pico-8 play session: no input (idle), after a click and taps of 🅾, ❎, 🅾+❎, 🅾 in the second before t = 0

[t = 1 s] idle ~1s (no d-pad/buttons)
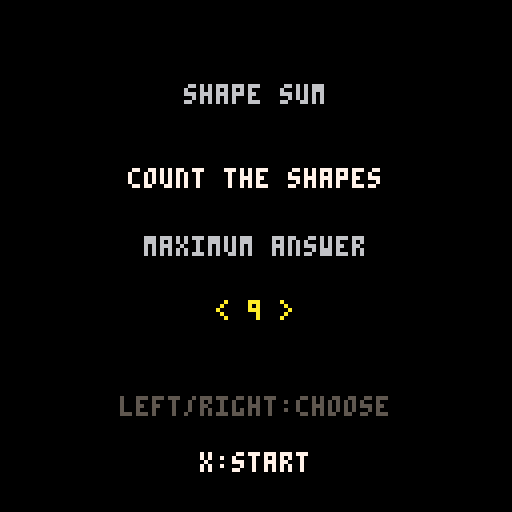

pico-8 cartridge
version 41
__lua__
-- shape sum
-- a picture-counting game
-- coin stack and sprite: mathieu's rekenspelletje
-- other sounds: mathieu's rekenspelletje
-- selection buzz: original

levels={9,12,15,20,30}
minimums={3,5,7,10,16}

-- piece: shape, x, y, size, orientation
-- 1 circle, 2 square, 3 rectangle,
-- 4 trapezium, 5 triangle, 6 narrow triangle,
-- 7 right triangle
-- orientation turns rectangles upright or triangles down
templates={
 {name="snowman",parts={
  {2,64,43,10},{1,64,56,13},{1,64,74,19}}},
 {name="heart",parts={
  {1,54,53,14},{1,74,53,14},{5,64,72,22,true}}},
 {name="house",parts={
  {5,64,49,24},{2,55,70,16},{2,73,70,16}}},
 {name="rocket",parts={
  {6,64,44,15},{3,64,58,18},{4,64,72,13}}},
 {name="butterfly",parts={
  {5,44,49,14},{5,84,49,14},
  {5,44,77,14,true},{5,84,77,14,true},
  {3,64,63,10}}},
 {name="robot",parts={
  {2,64,44,14},{3,64,62,18},
  {1,42,62,8},{1,86,62,8},
  {3,56,72,10},{3,72,72,10}}},
 {name="tree",parts={
  {5,64,43,13},{5,64,61,16},{5,64,80,16},
  {3,64,91,8},{1,42,67,8},{1,86,67,8}}},
 {name="flower",parts={
  {6,64,72,14},{1,64,48,8},{1,51,55,8},
  {1,77,55,8},{1,50,69,8},{1,78,69,8}}},
 {name="castle",parts={
  {2,43,67,17},{2,85,67,17},{3,64,74,16},
  {5,43,48,17},{5,85,48,17},
  {2,59,64,8},{2,69,64,8}}},
 {name="train",parts={
  {3,61,65,20},{3,88,65,13},{2,46,46,14},
  {3,87,55,9},{1,52,78,8},{1,72,78,8},
  {1,92,78,8}}},
 {name="garden",parts={
  {6,47,76,12},{6,81,76,12},
  {1,47,51,8},{1,36,61,8},{1,58,61,8},
  {1,81,51,8},{1,70,61,8},{1,92,61,8}}},
 {name="car",parts={
  {4,64,60,16},{1,50,76,12},{1,78,76,12}}},
 {name="stonehenge",parts={
  {3,64,43,24},{3,48,68,24,true},
  {3,80,68,24,true}}},
 {name="slide",parts={
  {7,55,66,24},{3,74,66,18,true},
  {2,87,72,12}}},
 {name="seesaw",parts={
  {3,64,54,30},{5,64,76,20}}},
 {name="stage",parts={
  {3,64,52,30},{5,48,74,20},
  {5,80,74,20}}}
}

-- template pools grow with the answer cap.
pools={
 {1,2,3,4,12,13,14,15,16},
 {1,2,3,4,5,12,13,14,15,16},
 {5,6,7,8,12,13,14,16},
 {5,6,7,8,9,10},
 {6,7,8,9,10,11}
}

function contains(t,v)
 for item in all(t) do
  if item==v then return true end
 end
 return false
end

function center(s,y,c)
 print(s,64-#s*2,y,c)
end

function make_puzzle()
 local pool=pools[level]
 local choice
 repeat
  choice=pool[flr(rnd(#pool))+1]
 until choice!=last_template
 last_template=choice
 picture=templates[choice]
 legend={}
 for part in all(picture.parts) do
  if not contains(legend,part[1]) then
   add(legend,part[1])
  end
 end
 while #legend<3 do
  local shape=flr(rnd(7))+1
  if not contains(legend,shape) then add(legend,shape) end
 end
 for i=#legend,2,-1 do
  local j=flr(rnd(i))+1
  legend[i],legend[j]=legend[j],legend[i]
 end
 shape_colours={}
 local available={6,11,12,14,15}
 for shape in all(legend) do
  local i=flr(rnd(#available))+1
  shape_colours[shape]=available[i]
  deli(available,i)
 end
 repeat
  values={}
  for shape in all(legend) do
   values[shape]=flr(rnd(5))+1
  end
  answer=0
  for part in all(picture.parts) do
   answer+=values[part[1]]
  end
 until answer>=minimums[level] and answer<=levels[level]
 guess=0
 wrong=false
 state="play"
end

function _init()
 state="menu"
 level=1
 coins=0
 last_template=0
 wrong=false
end

function _update60()
 if state=="menu" then
  if btnp(0) and level>1 then
   level-=1
   sfx(3)
  end
  if btnp(1) and level<5 then
   level+=1
   sfx(3)
  end
  if btnp(5) then
   sfx(0)
   srand(time())
   coins=0
   last_template=0
   make_puzzle()
  end
 elseif state=="play" then
  if btnp(4) then
   sfx(1)
   state="menu"
   return
  end
  if btnp(2) and guess<levels[level] then
   guess+=1
   wrong=false
   sfx(3)
  end
  if btnp(3) and guess>0 then
   guess-=1
   wrong=false
   sfx(3)
  end
  if btnp(5) then
   if guess==answer then
    coins=min(coins+1,300)
    sfx(0)
    state="correct"
   else
    wrong=true
    sfx(4)
   end
  end
 elseif state=="correct" then
  if btnp(5) then make_puzzle() end
  if btnp(4) then
   sfx(1)
   state="menu"
  end
 end
end

function outline_poly(points,colour)
 for i=1,#points do
  local a=points[i]
  local b=points[i%#points+1]
  line(a[1],a[2],b[1],b[2],colour)
 end
end

function draw_shape(shape,x,y,s,oriented)
 local r=flr(s/2)
 local colour=shape_colours[shape]
 if shape==1 then
  circ(x,y,r,colour)
 elseif shape==2 then
  rect(x-r,y-r,x+r,y+r,colour)
 elseif shape==3 then
  local w=flr(s*0.7)
  local h=flr(s*0.35)
  if oriented then w,h=h,w end
  rect(x-w,y-h,x+w,y+h,colour)
 elseif shape==4 then
  outline_poly({{x-r,y-r},{x+r,y-r},
   {x+r+4,y+r},{x-r-4,y+r}},colour)
 elseif shape==5 then
  local tip=oriented and y+r or y-r
  local base=oriented and y-r or y+r
  outline_poly({{x,tip},{x-r-3,base},{x+r+3,base}},colour)
 elseif shape==6 then
  local tip=oriented and y-r or y-r-3
  outline_poly({{x,tip},{x-flr(r/2),y+r},
   {x+flr(r/2),y+r}},colour)
 elseif shape==7 then
  outline_poly({{x-r,y+r},{x+r,y-r},{x+r,y+r}},colour)
 end
end

function draw_header()
 center("shape sum",2,6)
 print("max "..levels[level],96,2,6)
end

function draw_legend()
 for i=1,3 do
  local x=2+(i-1)*42
  local shape=legend[i]
  draw_shape(shape,x+10,22,8)
  print("="..values[shape],x+21,20,shape_colours[shape])
 end
end

-- Thin connectors sit behind the counted pieces.
function draw_links()
 local name=picture.name
 if name=="butterfly" then
  line(55,56,57,60,5)
  line(71,60,73,56,5)
  line(55,70,57,66,5)
  line(71,66,73,70,5)
 elseif name=="robot" then
  line(64,52,64,55,5)
  line(47,62,51,62,5)
  line(77,62,81,62,5)
 elseif name=="tree" then
  line(64,50,64,52,5)
  line(64,70,64,71,5)
  line(49,67,53,67,5)
  line(75,67,79,67,5)
 elseif name=="flower" then
  line(64,53,64,61,5)
  line(56,58,61,65,5)
  line(72,58,67,65,5)
 elseif name=="train" then
  line(46,54,46,57,5)
  line(87,59,87,60,5)
  line(47,73,96,73,5)
 elseif name=="garden" then
  line(47,56,47,66,5)
  line(81,56,81,66,5)
 end
end

function draw_picture()
 draw_links()
 for part in all(picture.parts) do
  draw_shape(part[1],part[2],part[3],part[4],part[5])
 end
end

-- Coin stack from rekenspelletje by mathieu.
function show_treasure(n)
 cols = flr(n/25)
 for x=1, cols do
  for y=1, 25 do
   spr(2, -5+10*x, 120-2*y)
  end
 end

 rest = n-25*cols
 for y=1, rest do
  spr(2, -5+10*(cols+1), 120-2*y)
 end
end

function draw_answer()
 print("total?",43,102,7)
 print(guess,guess>=10 and 90 or 92,102,10)
 line(90,99,93,96,6)
 line(93,96,96,99,6)
 line(90,110,93,113,6)
 line(93,113,96,110,6)
 if wrong then
  print("try again!",43,118,8)
 else
  print("x:check",43,118,6)
 end
 print("o:menu",95,118,6)
end

function _draw()
 cls(0)
 if state=="menu" then
  center("shape sum",21,6)
  center("count the shapes",42,7)
  center("maximum answer",59,6)
  center("< "..levels[level].." >",75,10)
  center("left/right:choose",99,5)
  center("x:start",113,7)
 else
  draw_header()
  draw_legend()
  draw_picture()
  show_treasure(coins)
  if state=="correct" then
   print("correct! +1",43,102,10)
   print("x:next",43,118,6)
   print("o:menu",95,118,6)
  else
   draw_answer()
  end
 end
end
__gfx__
00000000000000000000000000000000000000000000000000000000000000000000000000000000000000000000000000000000000000000000000000000000
00000000000000000000000000000000000000000000000000000000000000000000000000000000000000000000000000000000000000000000000000000000
00000000000000000000000000000000000000000000000000000000000000000000000000000000000000000000000000000000000000000000000000000000
00000000000000000777777000000000000000000000000000000000000000000000000000000000000000000000000000000000000000000000000000000000
00000000000000009aaaaaa900000000000000000000000000000000000000000000000000000000000000000000000000000000000000000000000000000000
00000000000000009aaaaaa900000000000000000000000000000000000000000000000000000000000000000000000000000000000000000000000000000000
00000000000000000999999000000000000000000000000000000000000000000000000000000000000000000000000000000000000000000000000000000000
00000000000000000000000000000000000000000000000000000000000000000000000000000000000000000000000000000000000000000000000000000000
